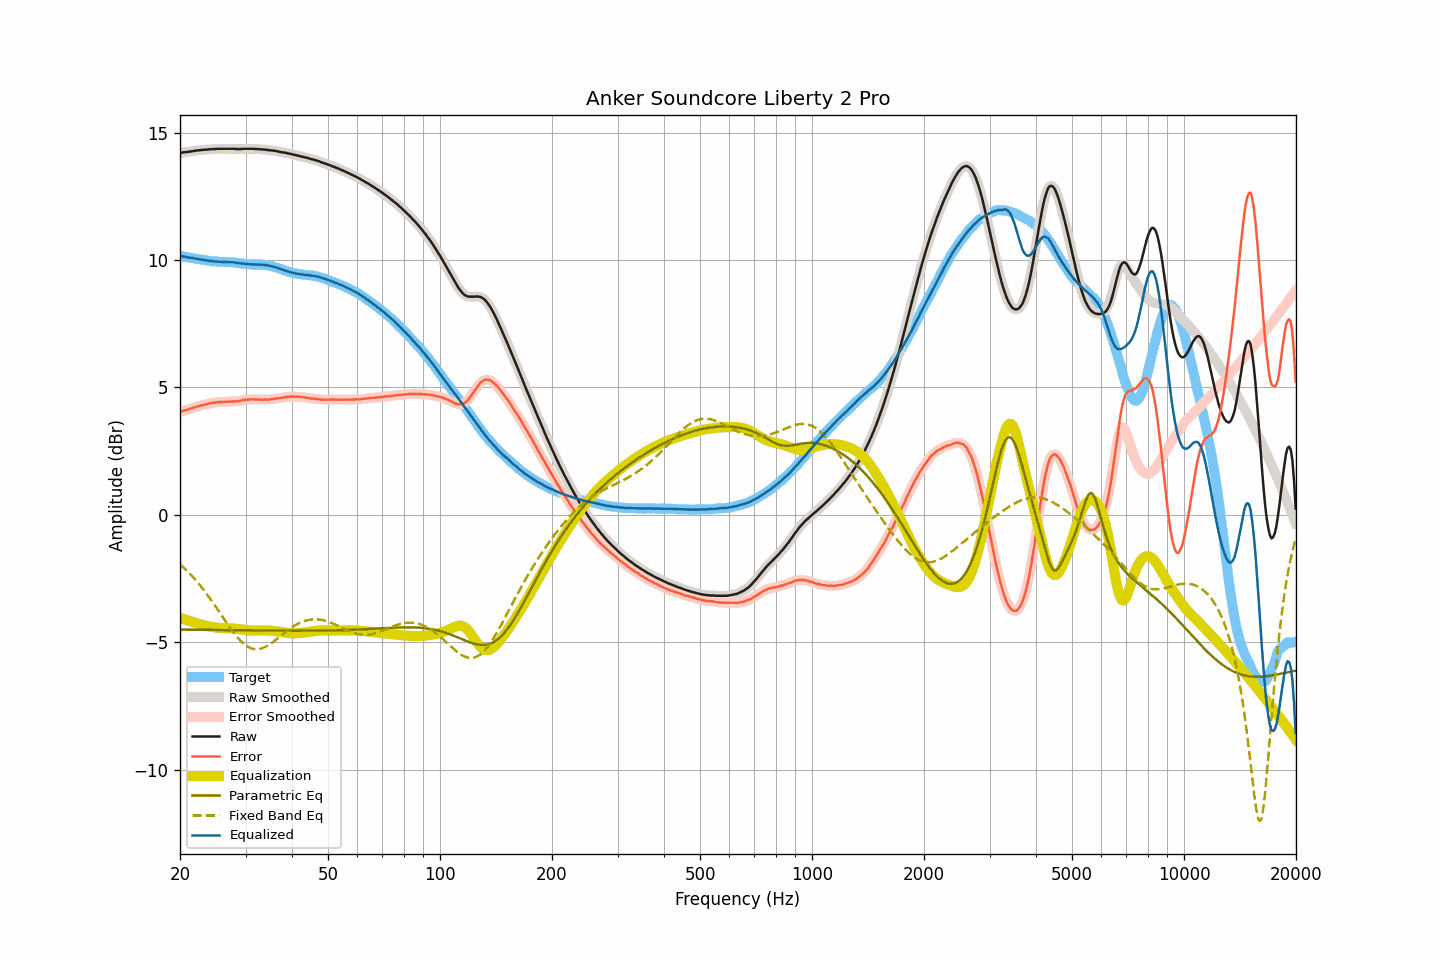

Data behind this chart, as committed beside it:
frequency, raw, smoothed, error, error_smoothed, equalization, parametric_eq, fixed_band_eq, equalized_raw, equalized_smoothed, target
20.00, 14.20, 14.20, 4.04, 4.04, -4.04, -4.50, -1.93, 10.16, 10.16, 10.16
20.20, 14.21, 14.21, 4.06, 4.06, -4.06, -4.50, -1.99, 10.15, 10.15, 10.15
20.40, 14.22, 14.22, 4.08, 4.08, -4.08, -4.50, -2.05, 10.14, 10.14, 10.14
20.61, 14.23, 14.23, 4.10, 4.10, -4.10, -4.50, -2.11, 10.13, 10.13, 10.13
20.81, 14.23, 14.23, 4.12, 4.12, -4.12, -4.50, -2.17, 10.11, 10.11, 10.12
21.02, 14.24, 14.24, 4.14, 4.14, -4.14, -4.50, -2.23, 10.10, 10.10, 10.10
21.23, 14.25, 14.25, 4.16, 4.16, -4.16, -4.50, -2.29, 10.09, 10.09, 10.09
21.44, 14.26, 14.26, 4.18, 4.18, -4.18, -4.50, -2.36, 10.08, 10.08, 10.08
21.66, 14.27, 14.27, 4.20, 4.20, -4.20, -4.50, -2.43, 10.07, 10.07, 10.07
21.87, 14.28, 14.28, 4.22, 4.22, -4.22, -4.50, -2.50, 10.06, 10.06, 10.06
22.09, 14.29, 14.29, 4.24, 4.24, -4.24, -4.50, -2.57, 10.05, 10.05, 10.05
22.31, 14.30, 14.30, 4.26, 4.26, -4.26, -4.50, -2.65, 10.04, 10.04, 10.04
22.54, 14.30, 14.31, 4.27, 4.28, -4.27, -4.50, -2.72, 10.03, 10.03, 10.03
22.76, 14.31, 14.31, 4.29, 4.29, -4.29, -4.50, -2.80, 10.02, 10.02, 10.02
22.99, 14.32, 14.32, 4.31, 4.31, -4.31, -4.50, -2.88, 10.01, 10.01, 10.02
23.22, 14.32, 14.32, 4.32, 4.32, -4.32, -4.51, -2.96, 10.00, 10.00, 10.00
23.45, 14.33, 14.33, 4.34, 4.34, -4.34, -4.51, -3.04, 9.99, 9.99, 9.99
23.69, 14.33, 14.33, 4.35, 4.35, -4.35, -4.51, -3.13, 9.98, 9.98, 9.98
23.92, 14.34, 14.34, 4.37, 4.37, -4.37, -4.51, -3.22, 9.97, 9.97, 9.97
24.16, 14.34, 14.34, 4.38, 4.39, -4.38, -4.51, -3.31, 9.96, 9.96, 9.96
24.40, 14.35, 14.35, 4.40, 4.40, -4.39, -4.51, -3.40, 9.96, 9.95, 9.95
24.65, 14.35, 14.35, 4.41, 4.40, -4.40, -4.51, -3.49, 9.95, 9.95, 9.95
24.89, 14.35, 14.36, 4.41, 4.41, -4.41, -4.51, -3.58, 9.94, 9.94, 9.94
25.14, 14.36, 14.36, 4.42, 4.42, -4.42, -4.51, -3.67, 9.94, 9.94, 9.94
25.39, 14.36, 14.36, 4.43, 4.43, -4.43, -4.51, -3.77, 9.93, 9.93, 9.93
25.65, 14.36, 14.36, 4.43, 4.43, -4.43, -4.51, -3.86, 9.93, 9.93, 9.93
25.91, 14.36, 14.36, 4.43, 4.43, -4.43, -4.51, -3.95, 9.93, 9.93, 9.93
26.16, 14.36, 14.36, 4.44, 4.44, -4.44, -4.51, -4.05, 9.92, 9.92, 9.92
26.43, 14.36, 14.36, 4.44, 4.44, -4.44, -4.51, -4.14, 9.92, 9.92, 9.92
26.69, 14.36, 14.36, 4.44, 4.44, -4.44, -4.51, -4.23, 9.92, 9.92, 9.92
26.96, 14.36, 14.36, 4.44, 4.44, -4.44, -4.52, -4.33, 9.92, 9.92, 9.92
27.23, 14.36, 14.36, 4.44, 4.44, -4.44, -4.52, -4.42, 9.92, 9.92, 9.92
27.50, 14.36, 14.36, 4.45, 4.45, -4.45, -4.52, -4.50, 9.91, 9.92, 9.91
27.77, 14.36, 14.36, 4.45, 4.45, -4.45, -4.52, -4.59, 9.91, 9.91, 9.91
28.05, 14.36, 14.36, 4.46, 4.46, -4.45, -4.52, -4.67, 9.91, 9.90, 9.90
28.33, 14.35, 14.35, 4.45, 4.46, -4.46, -4.52, -4.75, 9.89, 9.89, 9.90
28.62, 14.35, 14.35, 4.47, 4.46, -4.47, -4.52, -4.83, 9.88, 9.88, 9.88
28.90, 14.35, 14.35, 4.47, 4.47, -4.48, -4.52, -4.89, 9.87, 9.87, 9.88
29.19, 14.35, 14.35, 4.48, 4.49, -4.49, -4.52, -4.96, 9.86, 9.87, 9.87
29.48, 14.36, 14.36, 4.51, 4.50, -4.50, -4.52, -5.02, 9.86, 9.86, 9.85
29.78, 14.36, 14.36, 4.51, 4.51, -4.51, -4.52, -5.07, 9.85, 9.85, 9.85
30.08, 14.36, 14.36, 4.52, 4.52, -4.52, -4.52, -5.12, 9.84, 9.85, 9.84
30.38, 14.36, 14.36, 4.53, 4.53, -4.52, -4.52, -5.16, 9.84, 9.84, 9.84
30.68, 14.36, 14.36, 4.53, 4.53, -4.53, -4.52, -5.20, 9.83, 9.83, 9.83
30.99, 14.36, 14.36, 4.53, 4.53, -4.53, -4.53, -5.23, 9.83, 9.83, 9.83
31.30, 14.36, 14.36, 4.54, 4.54, -4.53, -4.53, -5.24, 9.83, 9.83, 9.82
31.61, 14.36, 14.36, 4.54, 4.53, -4.53, -4.53, -5.26, 9.83, 9.82, 9.82
31.93, 14.35, 14.36, 4.52, 4.53, -4.53, -4.53, -5.26, 9.82, 9.82, 9.83
32.24, 14.35, 14.35, 4.53, 4.53, -4.53, -4.53, -5.27, 9.82, 9.82, 9.82
32.57, 14.35, 14.35, 4.53, 4.53, -4.53, -4.53, -5.26, 9.82, 9.82, 9.82
32.89, 14.34, 14.34, 4.52, 4.52, -4.52, -4.53, -5.25, 9.82, 9.82, 9.82
33.22, 14.34, 14.34, 4.52, 4.52, -4.52, -4.53, -5.23, 9.82, 9.82, 9.82
33.55, 14.33, 14.33, 4.52, 4.52, -4.52, -4.53, -5.21, 9.81, 9.81, 9.81
33.89, 14.33, 14.33, 4.53, 4.53, -4.52, -4.53, -5.18, 9.81, 9.80, 9.80
34.23, 14.32, 14.32, 4.53, 4.53, -4.53, -4.53, -5.14, 9.79, 9.79, 9.79
34.57, 14.31, 14.31, 4.52, 4.53, -4.53, -4.53, -5.11, 9.78, 9.78, 9.79
34.92, 14.30, 14.30, 4.53, 4.53, -4.53, -4.53, -5.07, 9.77, 9.77, 9.77
35.27, 14.30, 14.30, 4.54, 4.54, -4.54, -4.53, -5.02, 9.76, 9.76, 9.76
35.62, 14.29, 14.29, 4.55, 4.55, -4.55, -4.53, -4.98, 9.74, 9.74, 9.74
35.97, 14.28, 14.28, 4.56, 4.56, -4.56, -4.53, -4.93, 9.72, 9.73, 9.72
... 635 more rows
